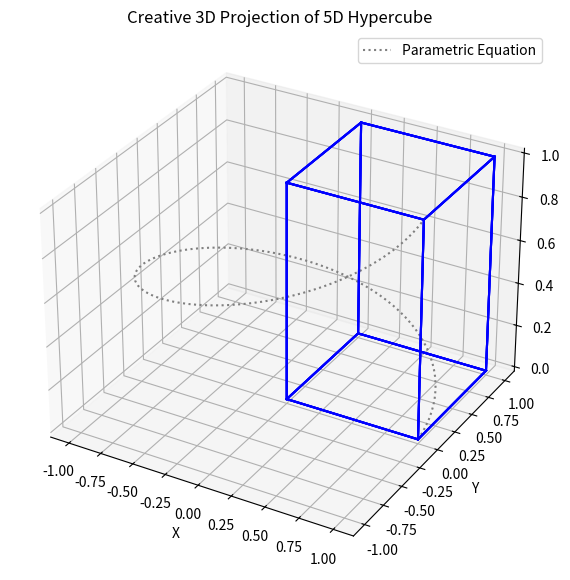

The matplotlib source for this figure:
import numpy as np
import matplotlib.pyplot as plt
from mpl_toolkits.mplot3d.art3d import Poly3DCollection

def generate_hypercube_vertices():
    vertices = []
    for i in range(2):
        for j in range(2):
            for k in range(2):
                for l in range(2):
                    for m in range(2):
                        vertices.append([i, j, k, l, m])
    return vertices

def generate_hypercube_edges(vertices):
    edges = []
    for i in range(len(vertices)):
        for j in range(i+1, len(vertices)):
            dist = np.sum(np.array(vertices[i]) != np.array(vertices[j]))
            if dist == 1:
                edges.append([vertices[i], vertices[j]])
    return edges

def project_to_3d(vertices):
    return [vertex[:3] for vertex in vertices]

def parametric_equation(t):
    x = np.cos(t)
    y = np.sin(t)
    z = t / (2 * np.pi)
    return x, y, z

def visualize_hypercube(vertices, edges):
    fig = plt.figure(figsize=(10, 7))
    ax = fig.add_subplot(111, projection='3d')

    t = np.linspace(0, 2 * np.pi, 100)
    x, y, z = parametric_equation(t)
    ax.plot3D(x, y, z, color='gray', linestyle='dotted', label='Parametric Equation')

    for edge in edges:
        points = np.array(edge)
        ax.plot3D(points[:, 0], points[:, 1], points[:, 2], 'b')

    ax.set_xlabel('X')
    ax.set_ylabel('Y')
    ax.set_zlabel('Z')
    ax.set_title('Creative 3D Projection of 5D Hypercube')
    ax.legend()

    plt.show()

def main():
    vertices = generate_hypercube_vertices()
    edges = generate_hypercube_edges(vertices)
    vertices_3d = project_to_3d(vertices)
    visualize_hypercube(vertices_3d, edges)

if __name__ == "__main__":
    main()
